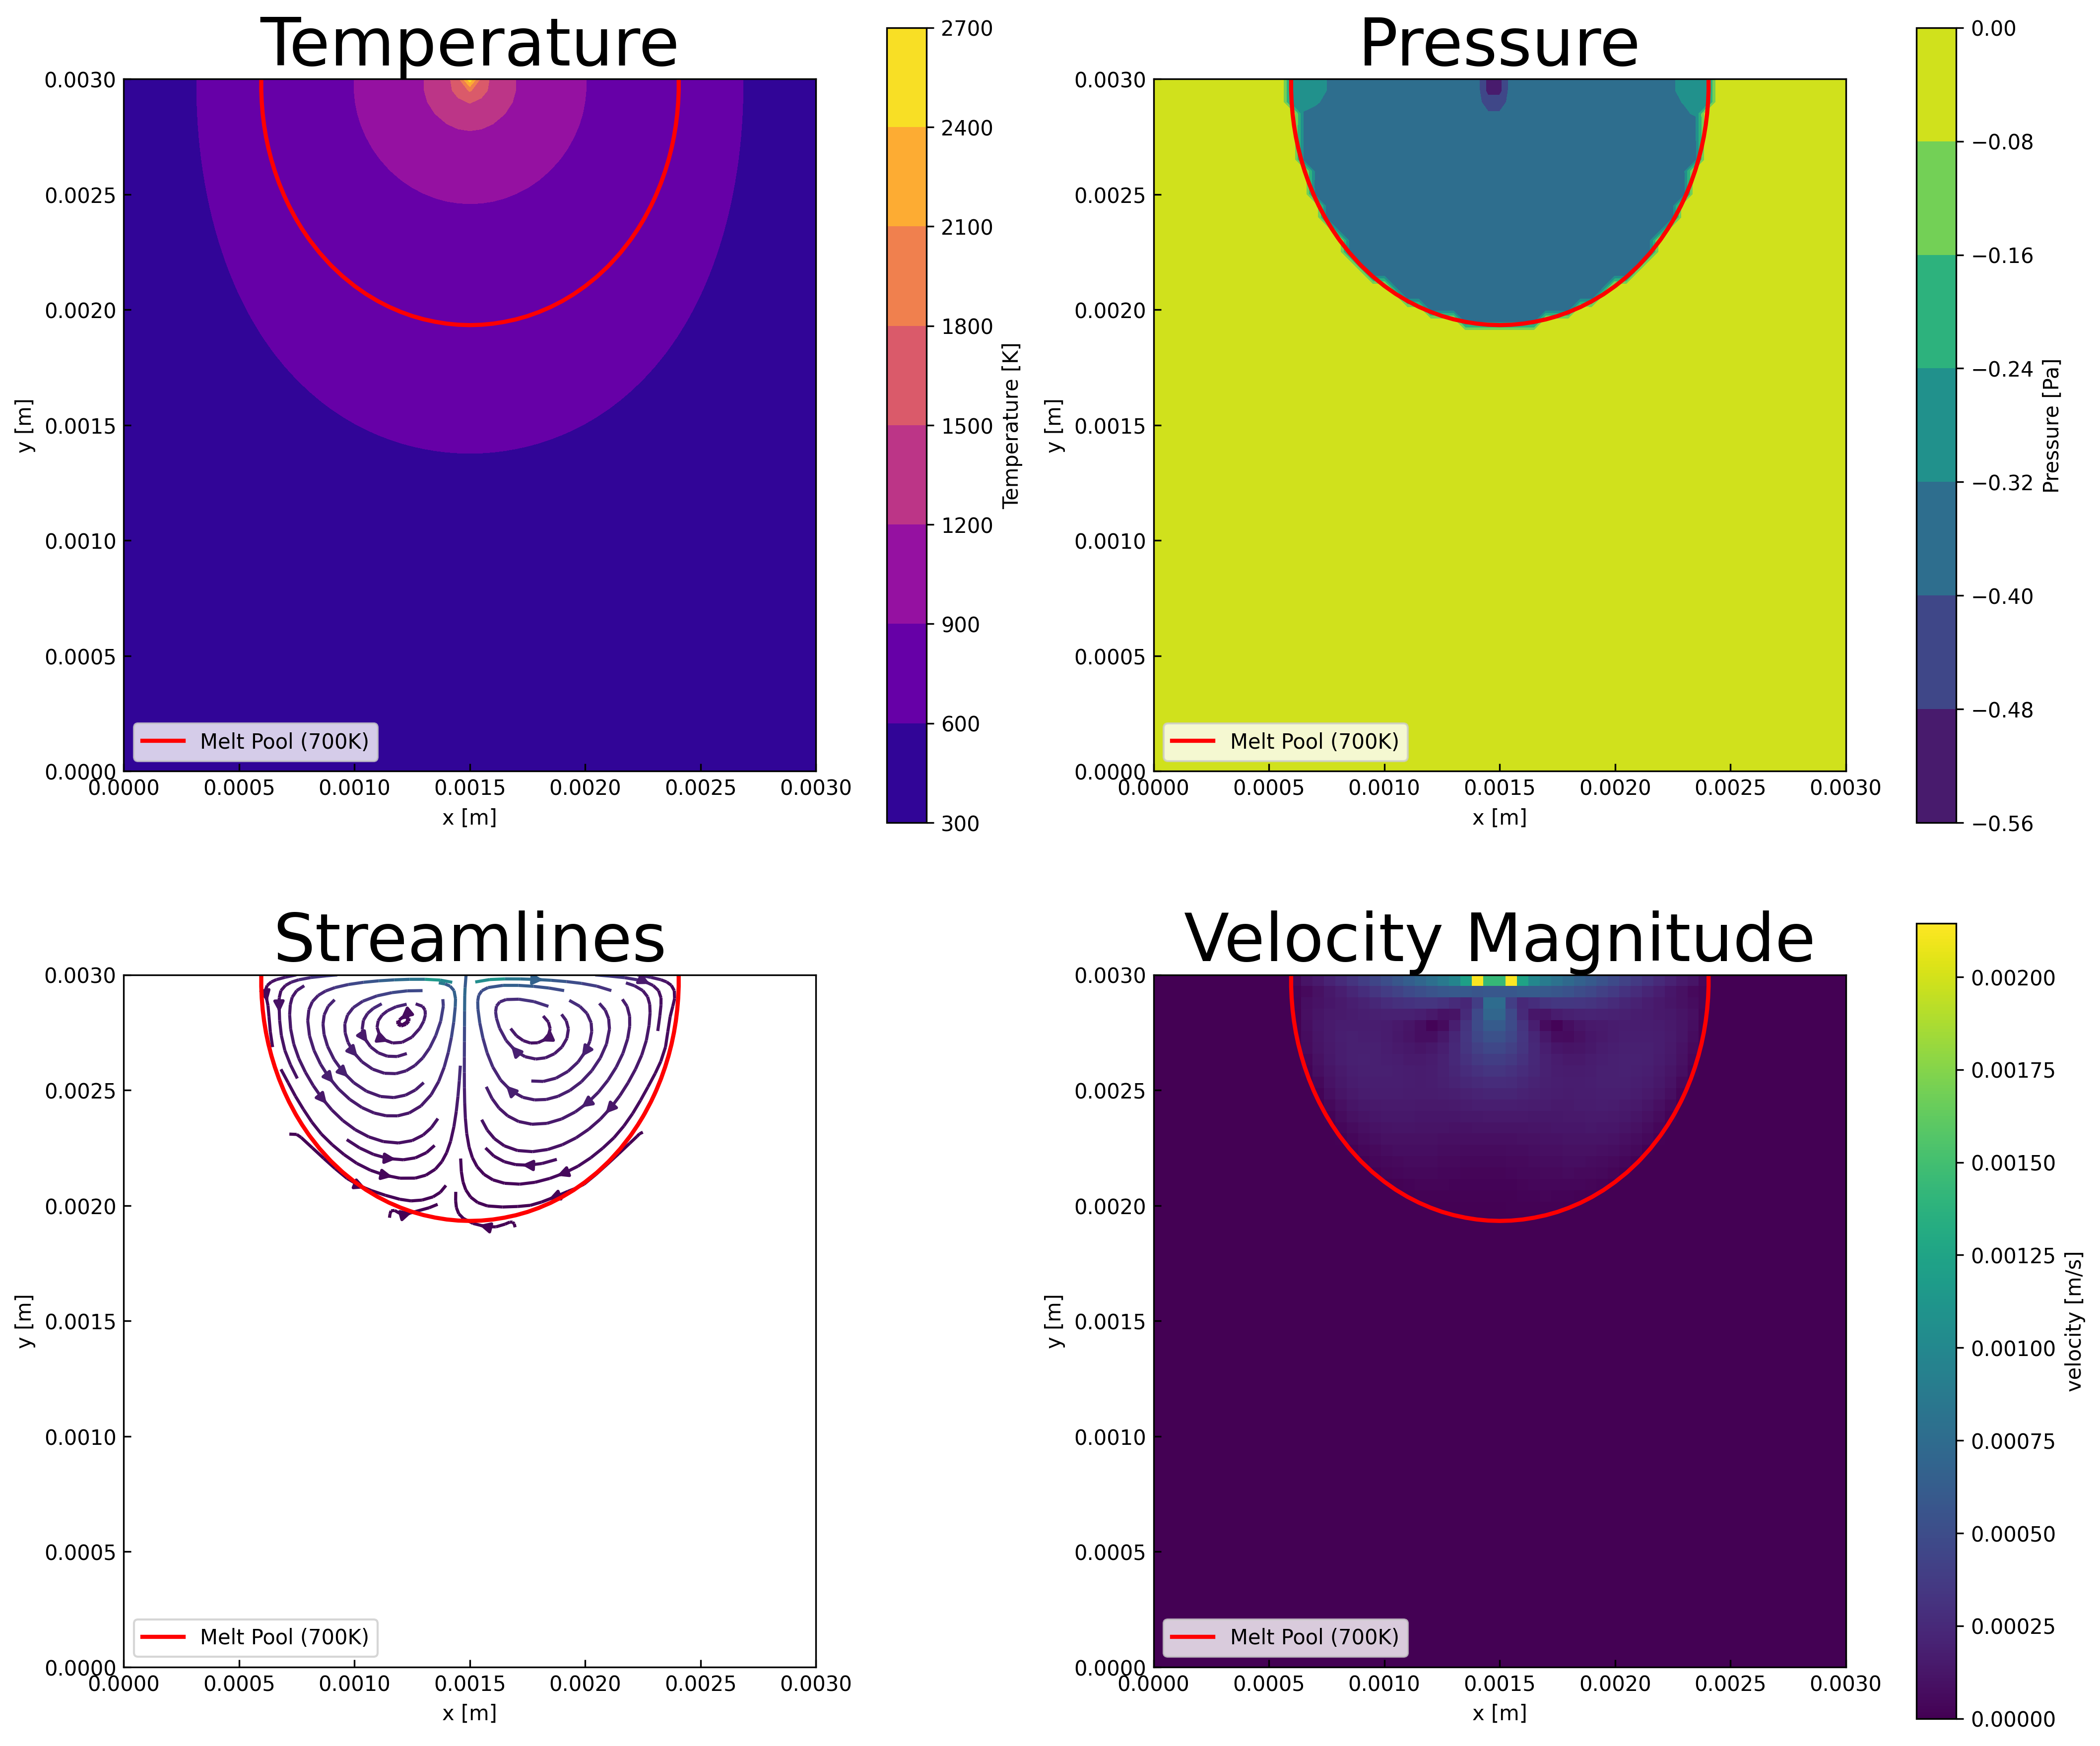

Here is the Python script that generated this plot:
import numpy as np
import matplotlib.pyplot as plt
import os

data_dir = "results/3_fine/250000"

p = np.load(os.path.join(data_dir, "p.npy"))
u = np.load(os.path.join(data_dir, "u.npy"))
v = np.load(os.path.join(data_dir, "v.npy"))
T = np.load(os.path.join(data_dir, "T.npy"))

# Interpolate velocities to cell centers
u_interpolated = 0.5 * (u[1:, :] + u[:-1, :])
v_interpolated = 0.5 * (v[:, 1:] + v[:, :-1])

# Transpose for plotting
u_T = u_interpolated.T
v_T = v_interpolated.T

# Calculate velocity magnitude
vel_mag = np.sqrt(u_interpolated**2 + v_interpolated**2)

# Grid dimensions
Nx, Ny = T.shape[0] - 1, T.shape[1] - 1
Lx, Ly = 0.003, 0.003
x = np.linspace(0, Lx, Nx+1)
y = np.linspace(0, Ly, Ny+1)

xx, yy = np.meshgrid(x, y)

# Melt pool temperature threshold
t_melt = 700

# Create 2x2 subplot
fig, axes = plt.subplots(2, 2, figsize=(14, 12), constrained_layout=True)

# Make all subplots have the same physical size
for ax in axes.flat:
    ax.set_box_aspect(1)

from matplotlib.lines import Line2D
legend_elements = [Line2D([0], [0], color='red', linewidth=2, label='Melt Pool (700K)')]

# 1. Temperature (top-left)
ax = axes[0, 0]
contour_T = ax.contourf(x, y, np.transpose(T), levels=25, cmap='plasma')
plt.colorbar(contour_T, ax=ax, label='Temperature [K]')
melt_contour = ax.contour(x, y, np.transpose(T), [t_melt], colors='red', linewidths=2)
ax.set_xlabel('x [m]')
ax.set_ylabel('y [m]')
ax.set_title('Temperature', fontsize=32, pad=25)
ax.set_aspect('equal')
ax.tick_params(direction='in')
ax.legend(handles=legend_elements, loc='lower left')

# 2. Pressure (top-right)
ax = axes[0, 1]
contour_p = ax.contourf(x, y, np.transpose(p), levels=25)
plt.colorbar(contour_p, ax=ax, label='Pressure [Pa]')
ax.contour(x, y, np.transpose(T), [t_melt], colors='red', linewidths=2)
ax.set_xlabel('x [m]')
ax.set_ylabel('y [m]')
ax.set_title('Pressure', fontsize=32, pad=25)
ax.set_aspect('equal')
ax.tick_params(direction='in')
ax.legend(handles=legend_elements, loc='lower left')

# 3. Streamlines (bottom-left)
ax = axes[1, 0]
ax.streamplot(xx, yy, u_T, v_T, color=np.sqrt(u_T*u_T + v_T*v_T),
               density=1.5, linewidth=1.5, cmap='viridis')
ax.contour(x, y, np.transpose(T), [t_melt], colors='red', linewidths=2)
ax.set_xlabel('x [m]')
ax.set_ylabel('y [m]')
ax.set_title('Streamlines', fontsize=32, pad=25)
ax.set_ylim([0, Ly])
ax.set_xlim([0, Lx])
ax.set_aspect('equal')
ax.tick_params(direction='in')
ax.legend(handles=legend_elements, loc='lower left')

# 4. Velocity Magnitude (bottom-right)
ax = axes[1, 1]
im = ax.imshow(vel_mag.T, origin='lower', cmap='viridis', extent=[0, Lx, 0, Ly])
plt.colorbar(im, ax=ax, label='velocity [m/s]')
ax.contour(x, y, np.transpose(T), [t_melt], colors='red', linewidths=2)
ax.set_xlabel('x [m]')
ax.set_ylabel('y [m]')
ax.set_title('Velocity Magnitude', fontsize=32, pad=25)
ax.set_aspect('equal')
ax.tick_params(direction='in')
ax.legend(handles=legend_elements, loc='lower left')

plt.savefig('figures/figure_2x2.png', dpi=300, bbox_inches='tight')
